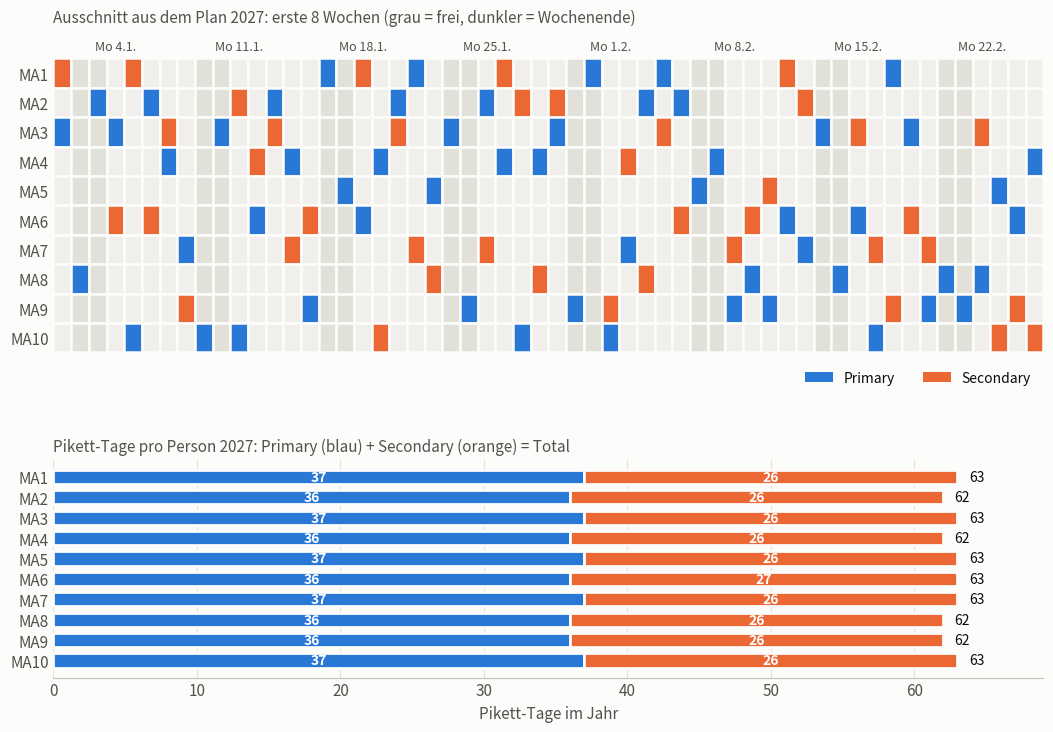

Source code (Python):
"""
Einsatz-Optimierung: Pikett-Planung für eine IT-Abteilung (Jahr 2027)

#GETTING STARTED
# pip install numpy pandas matplotlib scipy
"""

import datetime as dt
import numpy as np
import pandas as pd
import matplotlib.pyplot as plt
from matplotlib.patches import Rectangle
from scipy.optimize import milp, LinearConstraint, Bounds
from scipy.sparse import coo_matrix

# ------------------------------------------------------------
# 1. Eingaben
# ------------------------------------------------------------
JAHR = 2027
N = 10                                           # Anzahl Mitarbeitende
personen = [f"MA{i + 1}" for i in range(N)]

erster = dt.date(JAHR, 1, 1)
tage = [erster + dt.timedelta(days=i)
        for i in range((dt.date(JAHR + 1, 1, 1) - erster).days)]
D = len(tage)
werktag = np.array([t.weekday() < 5 for t in tage])   # Mo-Fr

n_primary = D                                    # jeden Tag ein Primary
n_secondary = int(werktag.sum())                 # nur Mo-Fr ein Secondary
n_total = n_primary + n_secondary

print(f"{JAHR}: {D} Tage, davon {n_secondary} Werktage und {D - n_secondary} Wochenendtage")
print(f"Primary-Tage: {n_primary}, Secondary-Tage: {n_secondary}, "
      f"Pikett-Tage total: {n_total}")
print(f"Durchschnitt pro Person: Primary {n_primary / N:.1f}, "
      f"Secondary {n_secondary / N:.1f}, total {n_total / N:.1f}\n")

# ------------------------------------------------------------
# 2. Modell: Variablen und Nebenbedingungen
# ------------------------------------------------------------
PRIMARY, SECONDARY = 0, 1
n_var = N * D * 2


def v(p, d, r):
    """Index der Entscheidungsvariable x[p,d,r]."""
    return (p * D + d) * 2 + r


zeilen, spalten, werte = [], [], []
lb, ub = [], []


def nebenbedingung(koeffizienten, untere, obere):
    """Fügt die Zeile  untere <= sum(koeff * x) <= obere  hinzu."""
    z = len(lb)
    for spalte, wert in koeffizienten:
        zeilen.append(z)
        spalten.append(spalte)
        werte.append(wert)
    lb.append(untere)
    ub.append(obere)


for d in range(D):
    # Abdeckung: jeden Tag genau ein Primary
    nebenbedingung([(v(p, d, PRIMARY), 1) for p in range(N)], 1, 1)
    # Abdeckung: Mo-Fr genau ein Secondary, am Wochenende keiner
    soll = 1 if werktag[d] else 0
    nebenbedingung([(v(p, d, SECONDARY), 1) for p in range(N)], soll, soll)

for p in range(N):
    for d in range(D):
        # eine Person hat pro Tag höchstens eine Rolle
        nebenbedingung([(v(p, d, PRIMARY), 1), (v(p, d, SECONDARY), 1)], 0, 1)
    for d in range(D - 1):
        # Zusatzregel: nicht an zwei aufeinanderfolgenden Tagen auf Pikett
        nebenbedingung([(v(p, d + dd, r), 1) for dd in (0, 1) for r in (0, 1)], 0, 1)

# Fairness Nebenbedingung: jede Person liegt zwischen abgerundetem und aufgerundetem Durchschnitt
for p in range(N):
    for rollen, anzahl in (((PRIMARY,), n_primary),
                           ((SECONDARY,), n_secondary),
                           ((PRIMARY, SECONDARY), n_total)):
        nebenbedingung([(v(p, d, r), 1) for d in range(D) for r in rollen],
                       int(np.floor(anzahl / N)), int(np.ceil(anzahl / N)))

A = coo_matrix((werte, (zeilen, spalten)), shape=(len(lb), n_var)).tocsr()
print(f"Modell: {n_var} binäre Variablen, {len(lb)} Nebenbedingungen")

# Reines Planungsproblem: Ziel 0,
# jede zulässige Lösung ist optimal.
res = milp(
    c=np.zeros(n_var),
    constraints=LinearConstraint(A, lb, ub),
    integrality=np.ones(n_var),
    bounds=Bounds(0, 1),
    options={"time_limit": 300},
)
assert res.x is not None, f"Keine Lösung gefunden: {res.message}"
print(f"Solver: {res.message}\n")

x = np.round(res.x).reshape(N, D, 2).astype(int)

# ------------------------------------------------------------
# 3. Kontrolle: Plan unabhängig vom Modell nachrechnen
# Nebenbedingungen Rule Set Checks
# ------------------------------------------------------------
assert (x[:, :, PRIMARY].sum(axis=0) == 1).all(), "Primary-Abdeckung verletzt"
assert (x[:, :, SECONDARY].sum(axis=0) == werktag.astype(int)).all(), "Secondary-Abdeckung verletzt"
im_dienst = x.sum(axis=2)                                   # Person x Tag
assert (im_dienst <= 1).all(), "Person doppelt eingeteilt"
assert ((im_dienst[:, :-1] + im_dienst[:, 1:]) <= 1).all(), "Pikett an zwei Tagen hintereinander"

p_tage = x[:, :, PRIMARY].sum(axis=1)
s_tage = x[:, :, SECONDARY].sum(axis=1)
t_tage = p_tage + s_tage
for name, werte_ in (("Primary", p_tage), ("Secondary", s_tage), ("Total", t_tage)):
    assert werte_.max() - werte_.min() <= 1, f"{name}: Unterschied grösser als 1"
assert t_tage.sum() == n_total
print("Kontrollen bestanden: Abdeckung, keine Doppelrollen, keine Folgetage, "
      "Unterschied je höchstens 1.\n")

we = ~werktag
uebersicht = pd.DataFrame({
    "Primary": p_tage,
    "Secondary": s_tage,
    "Total": t_tage,
    "davon Primary am Wochenende": x[:, we, PRIMARY].sum(axis=1),
}, index=personen)
print(uebersicht.to_string())

# Plan als Tabelle speichern
plan = pd.DataFrame({
    "Datum": tage,
    "Wochentag": [t.strftime("%a") for t in tage],
    "Primary": [personen[int(np.argmax(x[:, d, PRIMARY]))] for d in range(D)],
    "Secondary": [personen[int(np.argmax(x[:, d, SECONDARY]))] if werktag[d] else "-"
                  for d in range(D)],
})

#debug
#plan.to_csv("m05_02_pikett_plan_2027.csv", index=False)

# ------------------------------------------------------------
# 4. Grafik: Plan-Ausschnitt (8 Wochen) und Tage pro Person
# ------------------------------------------------------------
SURFACE = "#fcfcfb"
INK, INK2, MUTED = "#0b0b0b", "#52514e", "#898781"
C_PRIMARY, C_SECONDARY = "#2a78d6", "#eb6834"      # Kategorien 1 und 2
C_FREI, C_FREI_WE = "#f0efec", "#e1e0d9"

plt.rcParams.update({"font.size": 11, "axes.edgecolor": MUTED,
                     "text.color": INK, "axes.labelcolor": INK2,
                     "xtick.color": INK2, "ytick.color": INK2})

fig = plt.figure(figsize=(11, 7.2), facecolor=SURFACE)
gs = fig.add_gridspec(2, 1, height_ratios=[1.35, 1], hspace=0.42,
                      left=0.07, right=0.97, top=0.93, bottom=0.07)

# --- oben: Ausschnitt aus dem Plan ---
ax1 = fig.add_subplot(gs[0], facecolor=SURFACE)
AUSSCHNITT = 56                                    # 8 Wochen ab 1. Januar
start = 0
for d in range(start, start + AUSSCHNITT):
    for p in range(N):
        if x[p, d, PRIMARY]:
            farbe = C_PRIMARY
        elif x[p, d, SECONDARY]:
            farbe = C_SECONDARY
        else:
            farbe = C_FREI if werktag[d] else C_FREI_WE
        ax1.add_patch(Rectangle((d - start, N - 1 - p), 1, 1, facecolor=farbe,
                                edgecolor=SURFACE, linewidth=1.8))
ax1.set_xlim(0, AUSSCHNITT)
ax1.set_ylim(0, N)
ax1.set_yticks([N - 1 - p + 0.5 for p in range(N)])
ax1.set_yticklabels(personen)
montage = [d for d in range(start, start + AUSSCHNITT) if tage[d].weekday() == 0]
ax1.set_xticks([d - start + 0.5 for d in montage])
ax1.set_xticklabels([f"Mo {tage[d].day}.{tage[d].month}." for d in montage], fontsize=9)
ax1.xaxis.tick_top()
ax1.tick_params(length=0)
for s in ax1.spines.values():
    s.set_visible(False)
ax1.set_title(f"Ausschnitt aus dem Plan {JAHR}: erste 8 Wochen (grau = frei, dunkler = Wochenende)",
              loc="left", fontsize=11, color=INK2, pad=26)
ax1.legend(handles=[Rectangle((0, 0), 1, 1, facecolor=C_PRIMARY, label="Primary"),
                    Rectangle((0, 0), 1, 1, facecolor=C_SECONDARY, label="Secondary")],
           loc="upper right", bbox_to_anchor=(1.0, -0.02), ncol=2, frameon=False,
           fontsize=10)

# --- unten: Pikett-Tage pro Person im ganzen Jahr ---
ax2 = fig.add_subplot(gs[1], facecolor=SURFACE)
y = np.arange(N)[::-1]
ax2.barh(y, p_tage, color=C_PRIMARY, edgecolor=SURFACE, linewidth=2, height=0.7)
ax2.barh(y, s_tage, left=p_tage, color=C_SECONDARY, edgecolor=SURFACE, linewidth=2, height=0.7)
for i in range(N):
    ax2.text(p_tage[i] / 2, y[i], f"{p_tage[i]}", ha="center", va="center",
             color="white", fontsize=10, fontweight="bold")
    ax2.text(p_tage[i] + s_tage[i] / 2, y[i], f"{s_tage[i]}", ha="center", va="center",
             color="white", fontsize=10, fontweight="bold")
    ax2.text(t_tage[i] + 0.8, y[i], f"{t_tage[i]}", ha="left", va="center",
             color=INK, fontsize=10)
ax2.set_yticks(y)
ax2.set_yticklabels(personen)
ax2.set_xlim(0, t_tage.max() + 6)
ax2.set_xlabel("Pikett-Tage im Jahr")
ax2.tick_params(length=0)
for s in ("top", "right", "left"):
    ax2.spines[s].set_visible(False)
ax2.spines["bottom"].set_color("#c3c2b7")
ax2.xaxis.grid(True, color="#e1e0d9", linewidth=0.8)
ax2.set_axisbelow(True)
ax2.set_title(f"Pikett-Tage pro Person {JAHR}: Primary (blau) + Secondary (orange) = Total",
              loc="left", fontsize=11, color=INK2)

plt.savefig("m05_01_pikett_planung.png", dpi=200, facecolor=SURFACE)
